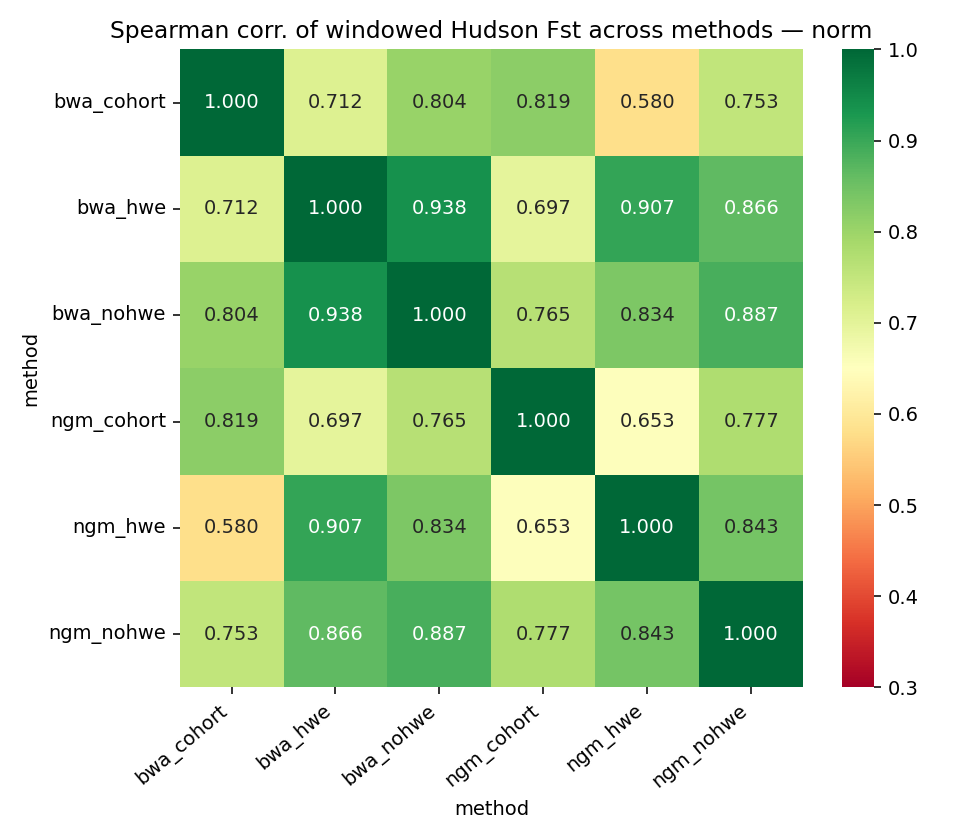

Source data for this figure (header and first rows):
method	bwa_cohort	bwa_hwe	bwa_nohwe	ngm_cohort	ngm_hwe	ngm_nohwe
bwa_cohort	1.0	0.7122	0.8041	0.8187	0.5798	0.7531
bwa_hwe	0.7122	1.0	0.9382	0.697	0.9069	0.8655
bwa_nohwe	0.8041	0.9382	1.0	0.7649	0.8336	0.8868
ngm_cohort	0.8187	0.697	0.7649	1.0	0.6535	0.7769
ngm_hwe	0.5798	0.9069	0.8336	0.6535	1.0	0.843
ngm_nohwe	0.7531	0.8655	0.8868	0.7769	0.843	1.0
